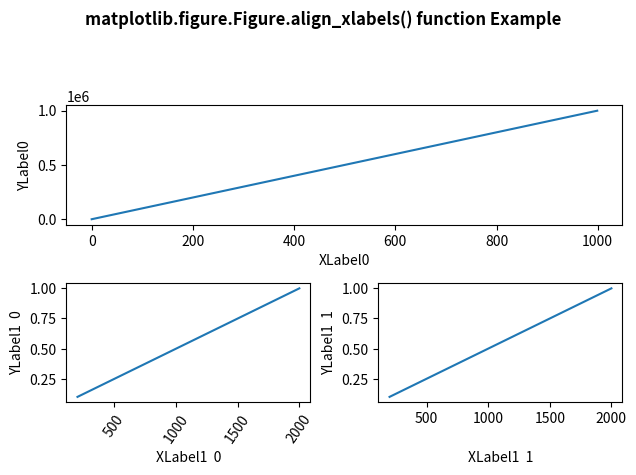

Source code (Python):
# Implementation of matplotlib function
import matplotlib.pyplot as plt
import numpy as np
import matplotlib.gridspec as gridspec

fig = plt.figure(tight_layout=True)
gs = gridspec.GridSpec(2, 2)

ax = fig.add_subplot(gs[0, :])
ax.plot(np.arange(0, 1e6, 1000))

ax.set_ylabel('YLabel0')
ax.set_xlabel('XLabel0')

for i in range(2):
    ax = fig.add_subplot(gs[1, i])
    ax.plot(np.arange(1., 0., -0.1) * 2000.,
            np.arange(1., 0., -0.1))

    ax.set_ylabel('YLabel1 % d' % i)
    ax.set_xlabel('XLabel1 % d' % i)

    if i == 0:
        for tick in ax.get_xticklabels():
            tick.set_rotation(55)

fig.align_xlabels()

fig.suptitle('matplotlib.figure.Figure.align_xlabels() \
function Example\n\n', fontweight="bold")

plt.show()
